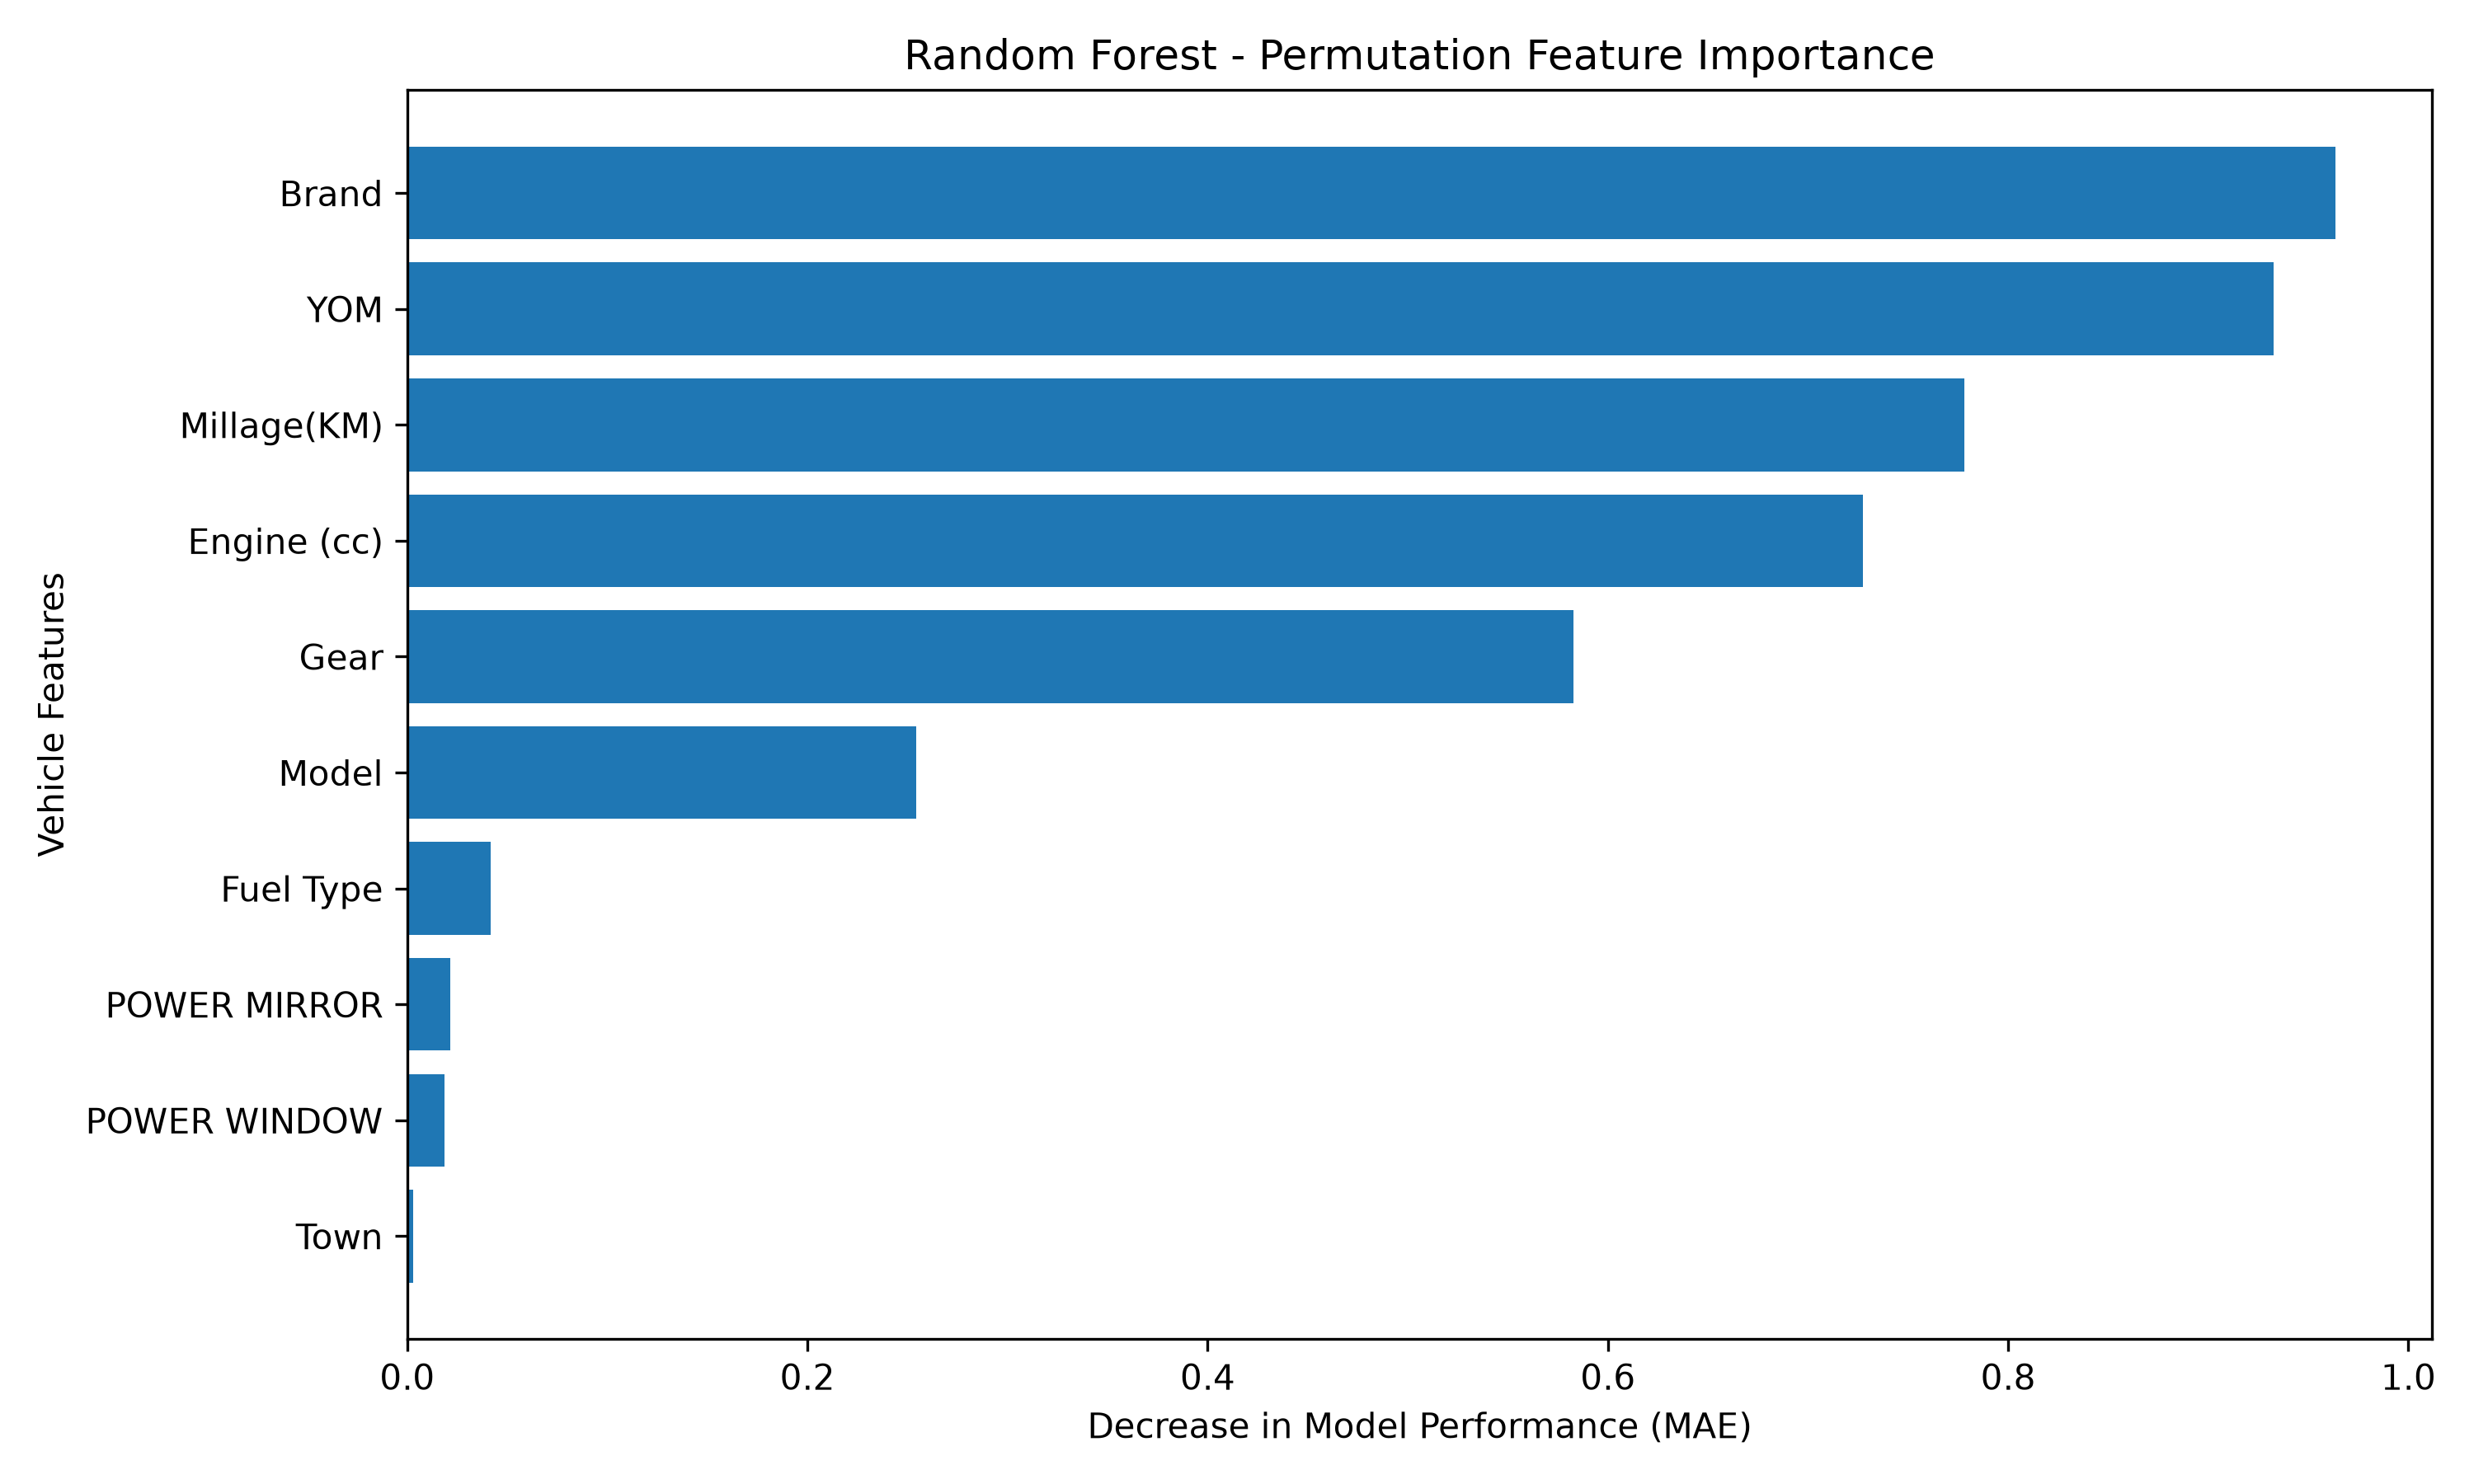

This figure's Python source:

import pandas as pd
import numpy as np
import matplotlib.pyplot as plt

from sklearn.inspection import permutation_importance
from sklearn.model_selection import train_test_split
from sklearn.compose import ColumnTransformer
from sklearn.preprocessing import OneHotEncoder
from sklearn.impute import SimpleImputer
from sklearn.pipeline import Pipeline
from sklearn.ensemble import RandomForestRegressor
from sklearn.metrics import mean_absolute_error


# LOAD DATASET

df = pd.read_csv("data/new_car_price_dataset.csv")

df = df.drop(
    columns=["Unnamed: 0", "Date"],
    errors="ignore"
)

df["Price"] = pd.to_numeric(df["Price"], errors="coerce")
df = df.dropna(subset=["Price"])
# Standardize price to Million LKR
df["Price"] = df["Price"] / 10.0

X = df.drop(columns=["Price"])
y = df["Price"]


# IDENTIFY FEATURES


numeric_features = X.select_dtypes(
    include=["number"]
).columns.tolist()

categorical_features = [
    col for col in X.columns
    if col not in numeric_features
]


# PREPROCESSING

preprocessor = ColumnTransformer([
    (
        "num",
        SimpleImputer(strategy="median"),
        numeric_features
    ),
    (
        "cat",
        Pipeline([
            ("imputer", SimpleImputer(strategy="most_frequent")),
            ("encoder", OneHotEncoder(handle_unknown="ignore"))
        ]),
        categorical_features
    )
])



# TRAIN-TEST SPLIT

X_train, X_test, y_train, y_test = train_test_split(
    X,
    y,
    test_size=0.2,
    random_state=42
)


# TRAIN RANDOM FOREST

model = Pipeline([
    ("preprocessor", preprocessor),
    ("model", RandomForestRegressor(
        n_estimators=100,
        random_state=42,
        n_jobs=-1
    ))
])

print("Training Random Forest for feature importance...")

model.fit(X_train, y_train)

predictions = model.predict(X_test)

mae = mean_absolute_error(y_test, predictions)

print(f"\nRandom Forest Test MAE: {mae:.4f}")


# PERMUTATION FEATURE IMPORTANCE


print("\nCalculating permutation importance...")

importance = permutation_importance(
    model,
    X_test,
    y_test,
    scoring="neg_mean_absolute_error",
    n_repeats=5,
    random_state=42,
    n_jobs=2
)

importance_df = pd.DataFrame({
    "Feature": X_test.columns,
    "Importance": importance.importances_mean,
    "Std": importance.importances_std
})

importance_df = importance_df.sort_values(
    by="Importance",
    ascending=False
)

print("\n--- FEATURE IMPORTANCE ---")
print(importance_df.to_string(index=False))



# SAVE RESULTS


importance_df.to_csv(
    "feature_importance.csv",
    index=False
)

print("\nFeature importance saved to feature_importance.csv")


# VISUALIZE TOP 10 FEATURES

top_features = importance_df.head(10).sort_values(
    by="Importance"
)

plt.figure(figsize=(10, 6))

plt.barh(
    top_features["Feature"],
    top_features["Importance"]
)

plt.xlabel("Decrease in Model Performance (MAE)")
plt.ylabel("Vehicle Features")
plt.title("Random Forest - Permutation Feature Importance")

plt.tight_layout()
plt.savefig("feature_importance.png", dpi=300)
plt.show()

print("\nFeature importance analysis completed!")
